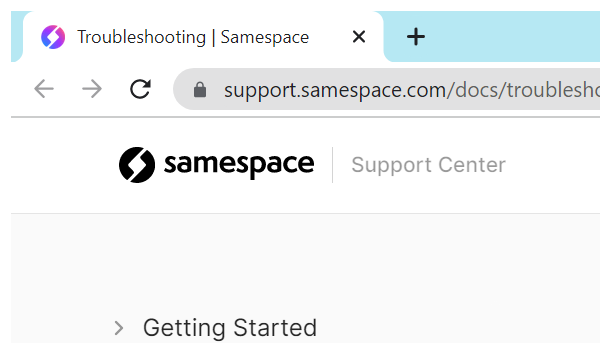
Task: Robotic Enterprise Framework
Workflow: CloseAllApplications

Step 1: Attach Browser of Samespace Login Page in window 'Troubleshooting | Samespace' (chrome.exe)
